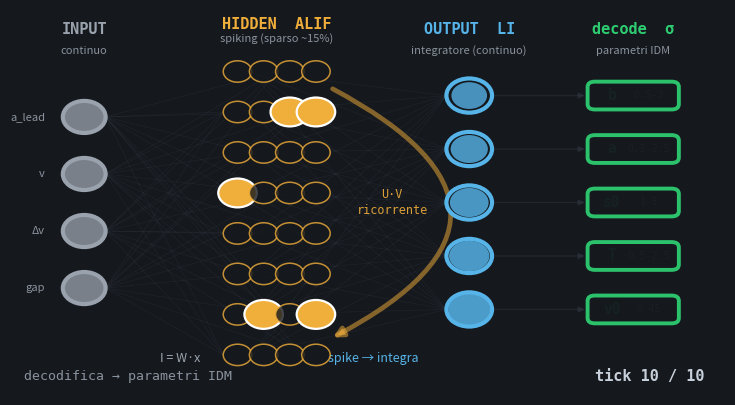

This figure's Python source:
"""
G. architecture_flow.gif
The CF-FSNN network drawn as coloured "balls", with an animated signal pulse
flowing left -> right through the layers.

Layout (fixed):
  4 INPUT balls (grey, continuous)  ->  32 HIDDEN ALIF balls (amber, spiking, ~15% light per tick)
  ->  5 OUTPUT LI balls (blue, smooth integrators)  ->  5 decoded param chips [v0,T,s0,a,b] (green)

Animated:
  - a signal PULSE travels left->right,
  - input balls glow steadily (direct current I = W.x),
  - hidden balls BLINK as sparse spikes (~15% per tick),
  - a recurrent U.V arc loops the hidden block back on itself and pulses,
  - output balls FILL smoothly (no spikes),
  - the 5 outputs label into the params with their ranges,
  - a "tick 1->10" counter shows the 10 internal ticks per step.

Dark palette per house spec. Poster (frame 0) = a mid-flow pose with hidden
spikes visible + recurrent arc glowing.
"""
import numpy as np
import matplotlib
matplotlib.use("Agg")
import matplotlib.pyplot as plt
from matplotlib.patches import Circle, FancyArrowPatch, FancyBboxPatch, Arc
from matplotlib.collections import LineCollection
from matplotlib.animation import FuncAnimation, PillowWriter
from pathlib import Path

# ------------------------------------------------------------------ palette
BG      = "#15181D"
TEXT    = "#C7D0DA"
MUTED   = "#8A939D"
SPINE   = "#39424D"
BLUE    = "#56B4E9"   # output LI / membrane
GREEN   = "#2ECC71"   # decoded params / safe
AMBER   = "#F0AE3A"   # hidden ALIF spiking
GREY    = "#9AA3AD"   # input continuous
DANGER  = "#E0563B"

OUT = Path("presentation/cf_fsnn_thesis/assets/manim")
OUT.mkdir(parents=True, exist_ok=True)

# ------------------------------------------------------------------ geometry
N_IN, N_HID, N_OUT = 4, 32, 5
N_TICKS = 10

# x positions of the four columns
X_IN, X_HID, X_OUT, X_PAR = 1.2, 3.9, 6.6, 8.9

# input ball y-positions (4 spread)
y_in = np.linspace(2.4, 5.6, N_IN)
# hidden balls: 8 rows x 4 cols grid inside a rounded block
hid_rows, hid_cols = 8, 4
hx = np.linspace(X_HID - 0.55, X_HID + 0.55, hid_cols)
hy = np.linspace(1.15, 6.45, hid_rows)
HXY = np.array([(x, y) for y in hy for x in hx])  # 32 points, row-major top-down
# output ball y-positions (5)
y_out = np.linspace(2.0, 6.0, N_OUT)
# param chips
PARAMS = [("v0", "8-45"), ("T", "0.5-2.5"), ("s0", "1-5"),
          ("a", "0.3-2.5"), ("b", "0.5-3")]
y_par = np.linspace(2.0, 6.0, N_OUT)

R_IN, R_HID, R_OUT = 0.30, 0.20, 0.32

# deterministic sparse spike pattern per tick (~15% of 32 = ~5 neurons)
rng = np.random.default_rng(7)
SPIKES = []  # boolean mask per tick
for t in range(N_TICKS):
    m = np.zeros(N_HID, dtype=bool)
    k = max(3, int(round(0.15 * N_HID)))  # ~5
    idx = rng.choice(N_HID, size=k, replace=False)
    m[idx] = True
    SPIKES.append(m)

# ------------------------------------------------------------------ helper colour math
def blend(c1, c2, t):
    """Linear blend of two hex colours; t in [0,1]."""
    a = np.array(matplotlib.colors.to_rgb(c1))
    b = np.array(matplotlib.colors.to_rgb(c2))
    return tuple(a + (b - a) * np.clip(t, 0, 1))


# ------------------------------------------------------------------ figure
fig, ax = plt.subplots(figsize=(9.2, 5.0), dpi=118)
fig.patch.set_facecolor(BG)
ax.set_facecolor(BG)
ax.set_xlim(0.2, 10.2)
ax.set_ylim(0.4, 7.6)
ax.axis("off")

# ---- static synapse lines (drawn once, dim) -----------------------------
def dim_lines():
    segs = []
    # input -> hidden (sample: each input to each hidden col-top representative)
    for (xi, yi) in zip([X_IN] * N_IN, y_in):
        for (xh, yh) in HXY[::3]:  # subsample so it's not a solid wall
            segs.append([(xi + R_IN, yi), (xh - R_HID, yh)])
    # hidden -> output
    for (xh, yh) in HXY[::4]:
        for yo in y_out:
            segs.append([(xh + R_HID, yh), (X_OUT - R_OUT, yo)])
    lc = LineCollection(segs, colors=SPINE, linewidths=0.5, alpha=0.28, zorder=1)
    ax.add_collection(lc)

dim_lines()

# ---- column captions ----------------------------------------------------
ax.text(X_IN, 7.15, "INPUT", color=GREY, fontsize=11, fontweight="bold",
        ha="center", family="monospace")
ax.text(X_IN, 6.78, "continuo", color=MUTED, fontsize=8, ha="center")
ax.text(X_HID, 7.25, "HIDDEN  ALIF", color=AMBER, fontsize=11, fontweight="bold",
        ha="center", family="monospace")
ax.text(X_HID, 7.00, "spiking (sparso ~15%)", color=MUTED, fontsize=8, ha="center")
ax.text(X_OUT, 7.15, "OUTPUT  LI", color=BLUE, fontsize=11, fontweight="bold",
        ha="center", family="monospace")
ax.text(X_OUT, 6.78, "integratore (continuo)", color=MUTED, fontsize=8, ha="center")
ax.text(X_PAR, 7.15, "decode  σ", color=GREEN, fontsize=11, fontweight="bold",
        ha="center", family="monospace")
ax.text(X_PAR, 6.78, "parametri IDM", color=MUTED, fontsize=8, ha="center")

# ---- edge labels --------------------------------------------------------
ax.text((X_IN + X_HID) / 2, 1.02, "I = W·x", color=GREY, fontsize=9,
        ha="center", style="italic")
ax.text((X_HID + X_OUT) / 2, 1.02, "spike → integra", color=BLUE,
        fontsize=9, ha="center", style="italic")

# ---- recurrent arc (U.V) around the hidden block ------------------------
rec_arc = FancyArrowPatch(
    (X_HID + 0.75, 6.15), (X_HID + 0.75, 1.45),
    connectionstyle="arc3,rad=-0.95",
    arrowstyle="-|>", mutation_scale=14,
    color=AMBER, lw=2.0, alpha=0.35, zorder=2)
ax.add_patch(rec_arc)
rec_label = ax.text(X_HID + 1.62, 4.0, "U·V\nricorrente", color=AMBER,
                    fontsize=8.5, ha="center", va="center", alpha=0.55,
                    family="monospace")

# ---- create artist objects ---------------------------------------------
in_balls = [Circle((X_IN, y), R_IN, facecolor=BG, edgecolor=GREY, lw=2.0, zorder=4)
            for y in y_in]
for c in in_balls:
    ax.add_patch(c)
in_labels = ["gap", "Δv", "v", "a_lead"]
for y, lab in zip(y_in, in_labels):
    ax.text(X_IN - 0.55, y, lab, color=MUTED, fontsize=8, ha="right", va="center")

hid_balls = [Circle((x, y), R_HID, facecolor=BG, edgecolor=AMBER, lw=1.3, zorder=4)
             for (x, y) in HXY]
for c in hid_balls:
    ax.add_patch(c)

out_balls = [Circle((X_OUT, y), R_OUT, facecolor=BG, edgecolor=BLUE, lw=2.0, zorder=4)
             for y in y_out]
for c in out_balls:
    ax.add_patch(c)
# inner "fill" wedge for output integrators, drawn as a scaled circle
out_fill = [Circle((X_OUT, y), 0.001, facecolor=BLUE, edgecolor="none",
                   alpha=0.9, zorder=5) for y in y_out]
for c in out_fill:
    ax.add_patch(c)

# param chips (rounded boxes) + arrows out->param
par_boxes = []
for (name, rng_txt), yo, yp in zip(PARAMS, y_out, y_par):
    box = FancyBboxPatch((X_PAR - 0.62, yp - 0.24), 1.24, 0.48,
                         boxstyle="round,pad=0.02,rounding_size=0.10",
                         facecolor=BG, edgecolor=GREEN, lw=1.6, alpha=0.25,
                         zorder=4)
    ax.add_patch(box)
    par_boxes.append(box)
    ax.text(X_PAR - 0.30, yp + 0.005, name, color=GREEN, fontsize=10.5,
            fontweight="bold", ha="center", va="center", family="monospace")
    ax.text(X_PAR + 0.22, yp + 0.005, rng_txt, color=MUTED, fontsize=7.3,
            ha="center", va="center", family="monospace")
    # connector out-ball -> chip
    arr = FancyArrowPatch((X_OUT + R_OUT, yo), (X_PAR - 0.64, yp),
                          arrowstyle="-|>", mutation_scale=9,
                          color=SPINE, lw=1.0, alpha=0.35, zorder=2)
    ax.add_patch(arr)

# ---- moving pulse marker ------------------------------------------------
pulse = Circle((X_IN, 4.0), 0.12, facecolor=BLUE, edgecolor="white",
               lw=1.2, alpha=0.0, zorder=8)
ax.add_patch(pulse)
pulse_glow = Circle((X_IN, 4.0), 0.26, facecolor=BLUE, edgecolor="none",
                    alpha=0.0, zorder=7)
ax.add_patch(pulse_glow)

# ---- tick counter -------------------------------------------------------
tick_txt = ax.text(9.9, 0.75, "", color=TEXT, fontsize=11, ha="right",
                   va="center", family="monospace", fontweight="bold")
phase_txt = ax.text(0.35, 0.75, "", color=MUTED, fontsize=9.5, ha="left",
                    va="center", family="monospace")

# ------------------------------------------------------------------ animation
# Timeline: the pulse sweeps x from X_IN..X_PAR over the sequence.
# We map a "progress" p in [0,1] to x, and derive which stage is active.
FLOW_FRAMES = 46  # frames for one full L->R sweep


def stage_progress(p):
    """Return x of pulse and per-stage activation levels for progress p in [0,1]."""
    x = X_IN + (X_PAR - X_IN) * p
    # activation ramps: input full first, then hidden, then output, then params
    in_act  = np.clip((p - 0.00) / 0.18, 0, 1)
    hid_act = np.clip((p - 0.18) / 0.30, 0, 1)
    out_act = np.clip((p - 0.48) / 0.30, 0, 1)
    par_act = np.clip((p - 0.78) / 0.22, 0, 1)
    return x, in_act, hid_act, out_act, par_act


def draw(frame_idx):
    # frame_idx maps into the flow sweep (0..FLOW_FRAMES-1); tick counter
    # advances across the whole sweep 1..10.
    p = frame_idx / (FLOW_FRAMES - 1)
    x, in_act, hid_act, out_act, par_act = stage_progress(p)

    # current internal tick (1..10)
    tick = int(np.clip(np.floor(p * N_TICKS) + 1, 1, N_TICKS))
    tick_txt.set_text(f"tick {tick:2d} / {N_TICKS}")

    # phase label
    if p < 0.18:
        phase = "corrente in ingresso"
    elif p < 0.48:
        phase = "spike sparsi nel layer nascosto"
    elif p < 0.78:
        phase = "integrazione (nessuno spike)"
    else:
        phase = "decodifica → parametri IDM"
    phase_txt.set_text(phase)

    # --- input balls: steady glow proportional to in_act ---
    for c in in_balls:
        c.set_facecolor(blend(BG, GREY, 0.15 + 0.6 * in_act))
        c.set_alpha(1.0)
        c.set_linewidth(2.0 + 1.0 * in_act)

    # --- hidden balls: sparse blink for current tick, gated by hid_act ---
    mask = SPIKES[tick - 1]
    for i, c in enumerate(hid_balls):
        if hid_act > 0.05 and mask[i]:
            c.set_facecolor(AMBER)
            c.set_edgecolor("white")
            c.set_linewidth(1.6)
            c.set_radius(R_HID * (1.0 + 0.35 * hid_act))
            c.set_alpha(1.0)
        else:
            c.set_facecolor(BG)
            c.set_edgecolor(AMBER)
            c.set_linewidth(1.1)
            c.set_radius(R_HID)
            c.set_alpha(0.55 + 0.25 * hid_act)

    # --- recurrent arc glow pulses while hidden active ---
    glow = 0.30 + 0.55 * hid_act * (0.6 + 0.4 * np.sin(p * 12))
    rec_arc.set_alpha(np.clip(glow, 0.15, 0.9))
    rec_arc.set_linewidth(1.8 + 1.6 * hid_act)
    rec_label.set_alpha(np.clip(0.4 + 0.5 * hid_act, 0.4, 0.9))

    # --- output balls: smooth fill (integrator) ---
    fill_levels = np.clip(out_act - np.linspace(0, 0.15, N_OUT), 0, 1)
    for c, f, lvl in zip(out_balls, out_fill, fill_levels):
        c.set_edgecolor(BLUE)
        c.set_linewidth(2.0 + 1.0 * out_act)
        f.set_radius(R_OUT * 0.92 * lvl)
        f.set_alpha(0.85 * (lvl ** 0.5) if lvl > 0.02 else 0.0)

    # --- param chips light up green ---
    for box in par_boxes:
        box.set_alpha(0.25 + 0.7 * par_act)
        box.set_linewidth(1.6 + 1.2 * par_act)

    # --- moving pulse ---
    # pulse y drifts gently to feel alive
    py = 4.0 + 0.6 * np.sin(p * 6.0)
    pulse.center = (x, py)
    pulse_glow.center = (x, py)
    a = 1.0 if 0.02 < p < 0.98 else 0.0
    pulse.set_alpha(0.9 * a)
    pulse_glow.set_alpha(0.35 * a)
    # pulse colour shifts grey->amber->blue->green as it crosses stages
    if p < 0.30:
        pc = blend(GREY, AMBER, p / 0.30)
    elif p < 0.60:
        pc = blend(AMBER, BLUE, (p - 0.30) / 0.30)
    else:
        pc = blend(BLUE, GREEN, (p - 0.60) / 0.40)
    pulse.set_facecolor(pc)
    pulse_glow.set_facecolor(pc)

    return []


# poster-first frame list: a meaningful mid-flow pose, then the build-up, then hold
POSTER = int(0.40 * (FLOW_FRAMES - 1))  # mid-flow: hidden spikes + arc glowing
frames = [POSTER] * 8 + list(range(FLOW_FRAMES)) + [FLOW_FRAMES - 1] * 16

anim = FuncAnimation(fig, draw, frames=frames, interval=1000 / 15, blit=False)
out_path = OUT / "architecture_flow.gif"
anim.save(out_path, writer=PillowWriter(fps=15),
          savefig_kwargs={"facecolor": BG})
plt.close(fig)
print("WROTE", out_path.resolve())
